The GitHub repository MeganRows/MangroveCNN contains a labelled image folder "vgg19_TVT" with 8 categories: acrostichum aureum, bruguiera cylindrica, bruguiera gymnorhiza, bruguiera sexangula, camptostemon philippensis, ceriops decandra, lumnitzera racemosa, sonneratia alba. Examples follow, each with its label.

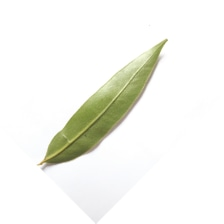
Label: acrostichum aureum

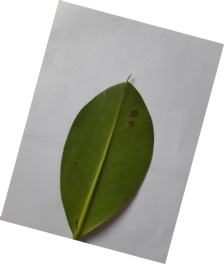
Label: bruguiera sexangula

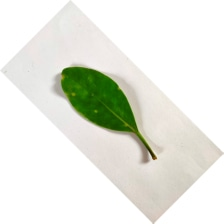
Label: lumnitzera racemosa

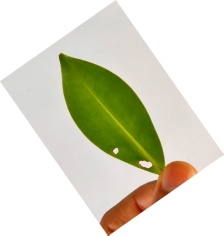
Label: bruguiera cylindrica

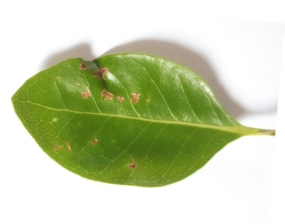
Label: camptostemon philippensis

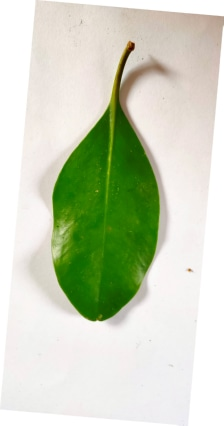
Label: ceriops decandra
